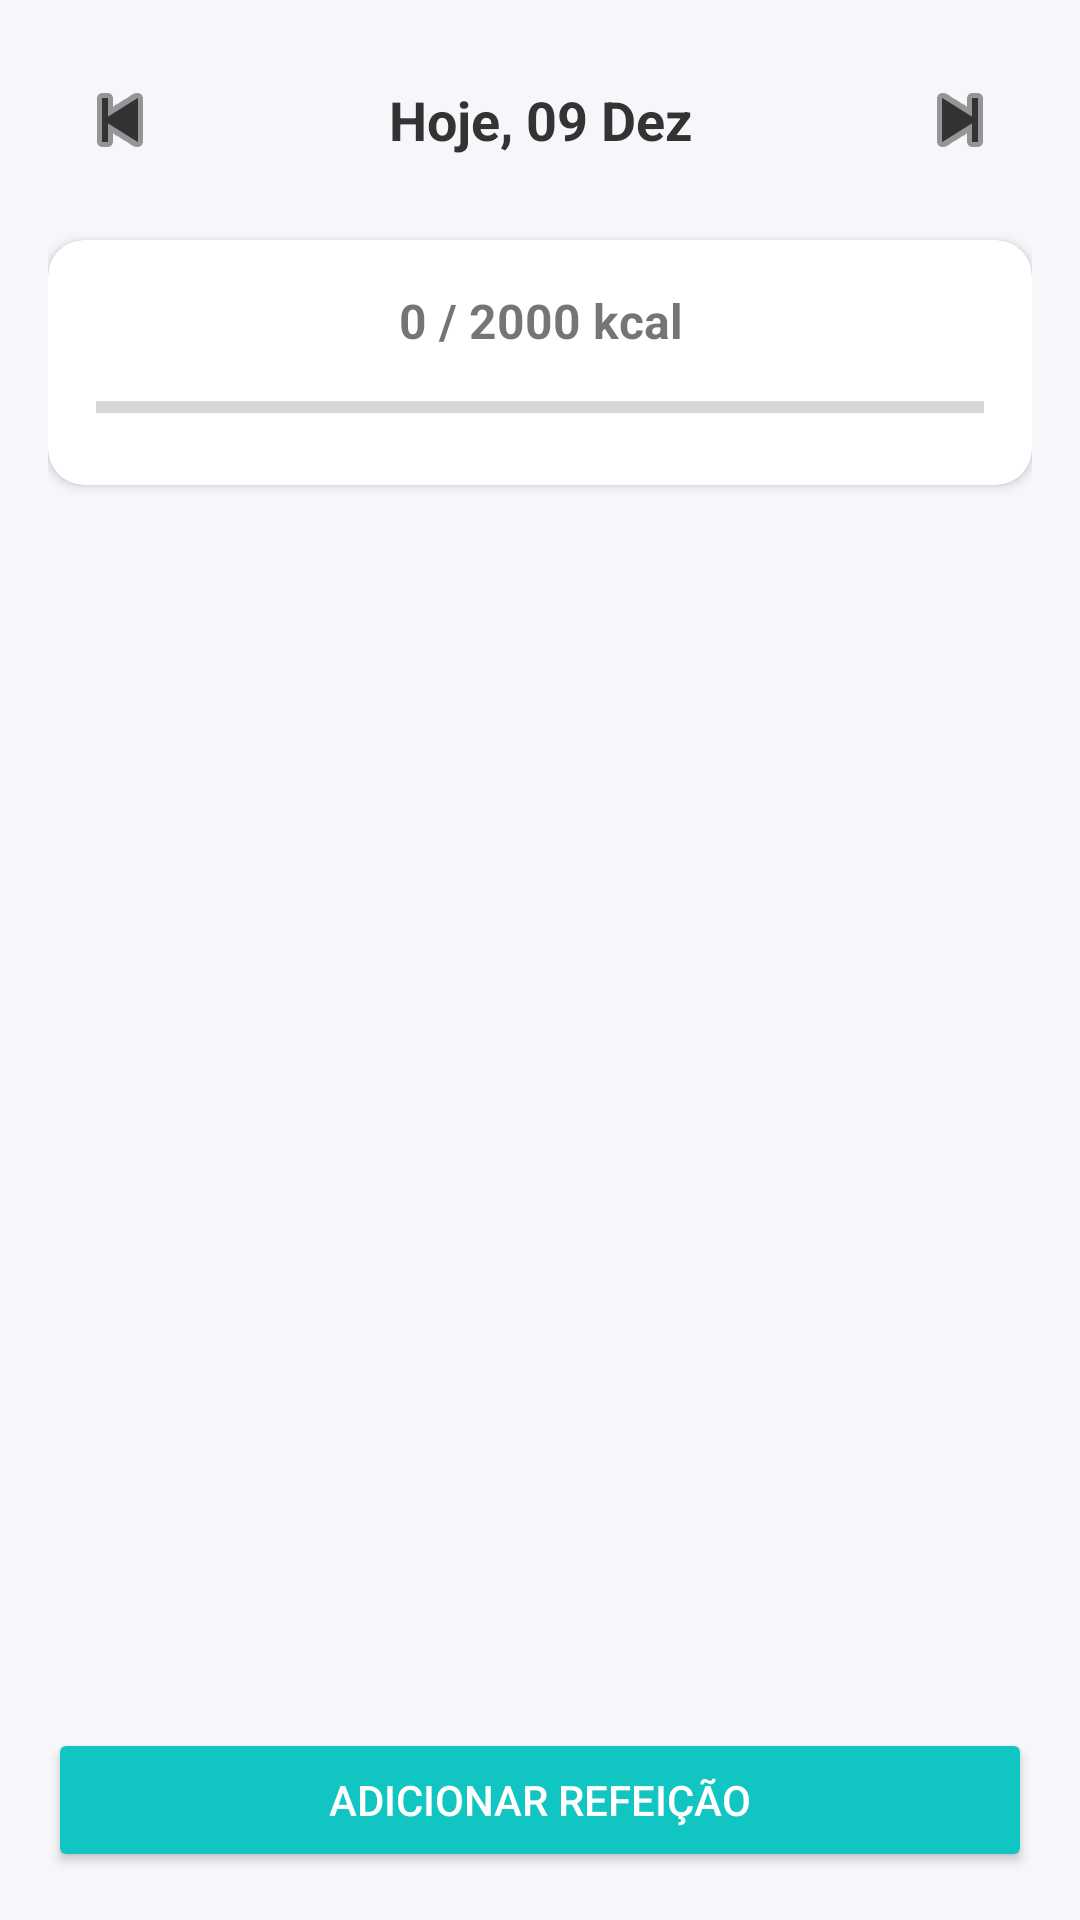

Write the Android layout XML for this screen, with the resource values it uses.
<!-- AndroidManifest.xml: application theme Theme.VitalogFinal -->
<!-- res/layout/fragment_diario.xml -->
<?xml version="1.0" encoding="utf-8"?>
<LinearLayout xmlns:android="http://schemas.android.com/apk/res/android"
    xmlns:app="http://schemas.android.com/apk/res-auto"
    android:layout_width="match_parent"
    android:layout_height="match_parent"
    android:orientation="vertical"
    android:background="#F5F7FA"
    android:padding="16dp">

    <LinearLayout
        android:layout_width="match_parent"
        android:layout_height="wrap_content"
        android:gravity="center_vertical"
        android:orientation="horizontal"
        android:layout_marginBottom="16dp">

        <ImageButton
            android:id="@+id/btn_prev_day"
            android:layout_width="48dp"
            android:layout_height="48dp"
            android:background="?attr/selectableItemBackgroundBorderless"
            android:src="@android:drawable/ic_media_previous"
            app:tint="#333333" />

        <TextView
            android:id="@+id/txt_selected_date"
            android:layout_width="0dp"
            android:layout_weight="1"
            android:layout_height="wrap_content"
            android:gravity="center"
            android:text="Hoje, 09 Dez"
            android:textSize="18sp"
            android:textStyle="bold"
            android:textColor="#333333"/>

        <ImageButton
            android:id="@+id/btn_next_day"
            android:layout_width="48dp"
            android:layout_height="48dp"
            android:background="?attr/selectableItemBackgroundBorderless"
            android:src="@android:drawable/ic_media_next"
            app:tint="#333333" />
    </LinearLayout>

    <androidx.cardview.widget.CardView
        android:layout_width="match_parent"
        android:layout_height="wrap_content"
        app:cardCornerRadius="12dp"
        app:cardElevation="2dp"
        android:layout_marginBottom="16dp">

        <LinearLayout
            android:layout_width="match_parent"
            android:layout_height="wrap_content"
            android:padding="16dp"
            android:orientation="vertical">

            <TextView
                android:id="@+id/txt_resumo_calorias"
                android:layout_width="match_parent"
                android:layout_height="wrap_content"
                android:text="0 / 2000 kcal"
                android:textAlignment="center"
                android:textSize="16sp"
                android:textStyle="bold"
                android:layout_marginBottom="8dp"/>

            <ProgressBar
                android:id="@+id/progress_calorias"
                style="?android:attr/progressBarStyleHorizontal"
                android:layout_width="match_parent"
                android:layout_height="20dp"
                android:progress="0"
                android:max="100"
                android:progressTint="#FF9800"/>
        </LinearLayout>
    </androidx.cardview.widget.CardView>

    <androidx.recyclerview.widget.RecyclerView
        android:id="@+id/recycler_diario"
        android:layout_width="match_parent"
        android:layout_height="0dp"
        android:layout_weight="1"
        android:layout_marginBottom="16dp"/>

    <Button
        android:id="@+id/btn_add_grupo"
        android:layout_width="match_parent"
        android:layout_height="wrap_content"
        android:text="Adicionar Refeição"
        android:backgroundTint="#11C5C2"
        android:textColor="#FFFFFF"/>

</LinearLayout>
<!-- resources referenced by this layout -->
<resources>
  <style name="Theme.VitalogFinal" parent="Base.Theme.VitalogFinal" />
  <style name="Base.Theme.VitalogFinal" parent="Theme.MaterialComponents.DayNight.NoActionBar">
          
          
      </style>
</resources>
